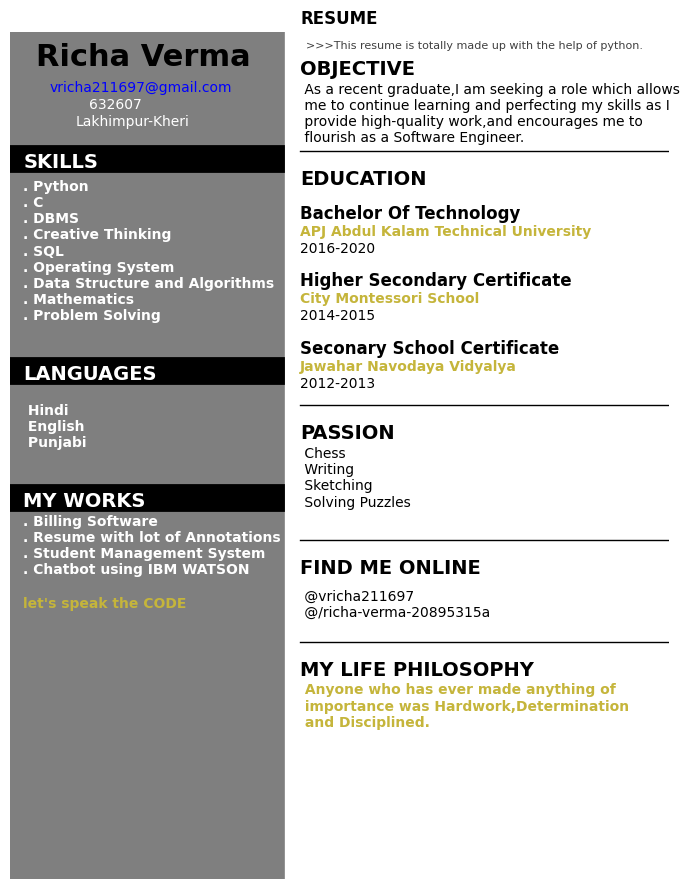

Write the Python code that produced this figure.
Header = '>>>This resume is totally made up with the help of python.'
Name = 'Richa Verma'
Title = 'vricha211697@gmail.com'
Contact = '632607'
add ='Lakhimpur-Kheri'
SkillsHeader = 'SKILLS'
SkillsDesc= '. Python\n. C\n. DBMS\n. Creative Thinking\n. SQL\n. Operating System\n. Data Structure and Algorithms\n. Mathematics\n. Problem Solving'
Languages = 'LANGUAGES'
LanguagesDesc = ' Hindi\n English\n Punjabi'
Objective='OBJECTIVE'
Obj = ' As a recent graduate,I am seeking a role which allows\n me to continue learning and perfecting my skills as I\n provide high-quality work,and encourages me to\n flourish as a Software Engineer.'
MyTime = 'MY WORKS'
mytimedesc = '. Billing Software\n. Resume with lot of Annotations\n. Student Management System \n. Chatbot using IBM WATSON'
quote='let\'s speak the CODE'
Education = 'EDUCATION'
a='Bachelor Of Technology'
b='APJ Abdul Kalam Technical University'
c='2016-2020'
d='Higher Secondary Certificate '
e='City Montessori School'
f='2014-2015'
g='Seconary School Certificate'
h='Jawahar Navodaya Vidyalya'
i='2012-2013'
j='PASSION'
k=' Chess\n Writing\n Sketching\n Solving Puzzles'
l='FIND ME ONLINE'
m=' @vricha211697\n @/richa-verma-20895315a'
n='MY LIFE PHILOSOPHY'
o=' Anyone who has ever made anything of\n importance was Hardwork,Determination\n and Disciplined.'
import  matplotlib.pyplot as plt
from matplotlib.offsetbox import  TextArea,DrawingArea,OffsetImage,AnnotationBbox
import matplotlib.image as mpimg
#import numpy as np
#import  pandas as pd

plt.rcParams['font.family'] = 'DejaVu Sans' #runtime configuration contains the default styles for every plot element you create
fig,ax = plt.subplots(figsize=(8.5,11))


#new.axis('off')

ax.set_title('RESUME',weight="bold")
ax.axvline(x=.5,ymin=0,ymax=1,color='#007ACC',alpha=0.0,linewidth = 50)
plt.axvline(x=0.1,color='#000000',alpha=0.5,linewidth=300)
#plt.axhline(y=.88,xmin=0,xmax=1,color='black',linewidth=3)

ax.set_facecolor('White')
plt.axis('off')
plt.annotate(Header,(0.45,0.98),weight='regular',fontsize=8,alpha = 0.75)
plt.annotate(Name,(0.04,.96),weight='bold',fontsize=22)
plt.annotate(Title,(0.06,.93),weight='regular',color='blue',fontsize=10)
plt.annotate(Contact,(0.12,.91),weight='regular',fontsize=10,color='#ffffff')
plt.annotate(add,(0.1,.89),weight='regular',fontsize=10,color='#ffffff')
plt.axhline(y=.85,xmin=0,xmax=0.396,color='black',linewidth=20)
plt.annotate(SkillsHeader,(0.02,.84),weight='bold',color='white',fontsize=14)
plt.annotate(SkillsDesc,(0.02,.66),weight='bold',color='white',fontsize=10)
plt.axhline(y=.60,xmin=0,xmax=0.396,color='black',linewidth=20)
plt.annotate(Languages,(0.02,.59),weight='bold',color='white',fontsize=14)
plt.annotate(LanguagesDesc,(0.02,.51),weight='bold',color='white',fontsize=10)
plt.axhline(y=.45,xmin=0,xmax=0.396,color='black',linewidth=20)
plt.annotate(MyTime,(0.02,.44),weight='bold',color='white',fontsize=14)
plt.annotate(mytimedesc,(0.02,.36),weight='bold',color='white',fontsize=10)
plt.annotate(quote,(0.02,.32),weight='bold',color='#C5B53B',fontsize=10)
plt.annotate(Objective,(0.44,.95),weight='bold',color='black',fontsize=14)
plt.annotate(Obj,(0.44,.87),weight='regular',color='black',fontsize=10)
plt.axhline(y=.86,xmin=0.44,xmax=1,color='black',linewidth=1)
plt.annotate(Education,(0.44,.82),weight='bold',color='black',fontsize=14)
plt.annotate(a,(0.44,.78),weight='bold',color='black',fontsize=12)
plt.annotate(b,(0.44,.76),weight='bold',color='#C5B53B',fontsize=10)
plt.annotate(c,(0.44,.74),weight='regular',color='black',fontsize=10)
plt.annotate(d,(0.44,.70),weight='bold',color='black',fontsize=12)
plt.annotate(e,(0.44,.68),weight='bold',color='#C5B53B',fontsize=10)
plt.annotate(f,(0.44,.66),weight='regular',color='black',fontsize=10)
plt.annotate(g,(0.44,.62),weight='bold',color='black',fontsize=12)
plt.annotate(h,(0.44,.60),weight='bold',color='#C5B53B',fontsize=10)
plt.annotate(i,(0.44,.58),weight='regular',color='black',fontsize=10)
plt.axhline(y=.56,xmin=0.44,xmax=1,color='black',linewidth=1)
plt.annotate(j,(0.44,.52),weight='bold',color='black',fontsize=14)
plt.annotate(k,(0.44,.44),weight='regular',color='black',fontsize=10)
plt.axhline(y=.40,xmin=0.44,xmax=1,color='black',linewidth=1)
plt.annotate(l,(0.44,.36),weight='bold',color='black',fontsize=14)
plt.annotate(m,(0.44,.31),weight='regular',color='black',fontsize=10)
plt.axhline(y=.28,xmin=0.44,xmax=1,color='black',linewidth=1)
plt.annotate(n,(0.44,.24),weight='bold',color='black',fontsize=14)
plt.annotate(o,(0.44,.18),weight='bold',fontsize=10,color='#C5B53B')


#adding image

#img = mpimg.imread('C:\\shitty\\MSTI\\imagefiles\\richhh.jpg')
#imagebox = OffsetImage(img,zoom=0.025)
#ab = AnnotationBbox(imagebox,(0.06,0.91))
#ax.add_artist(ab)
#plt.show()
plt.savefig('resumeeeee.png',dpi=300,bbox_inches='tight')
